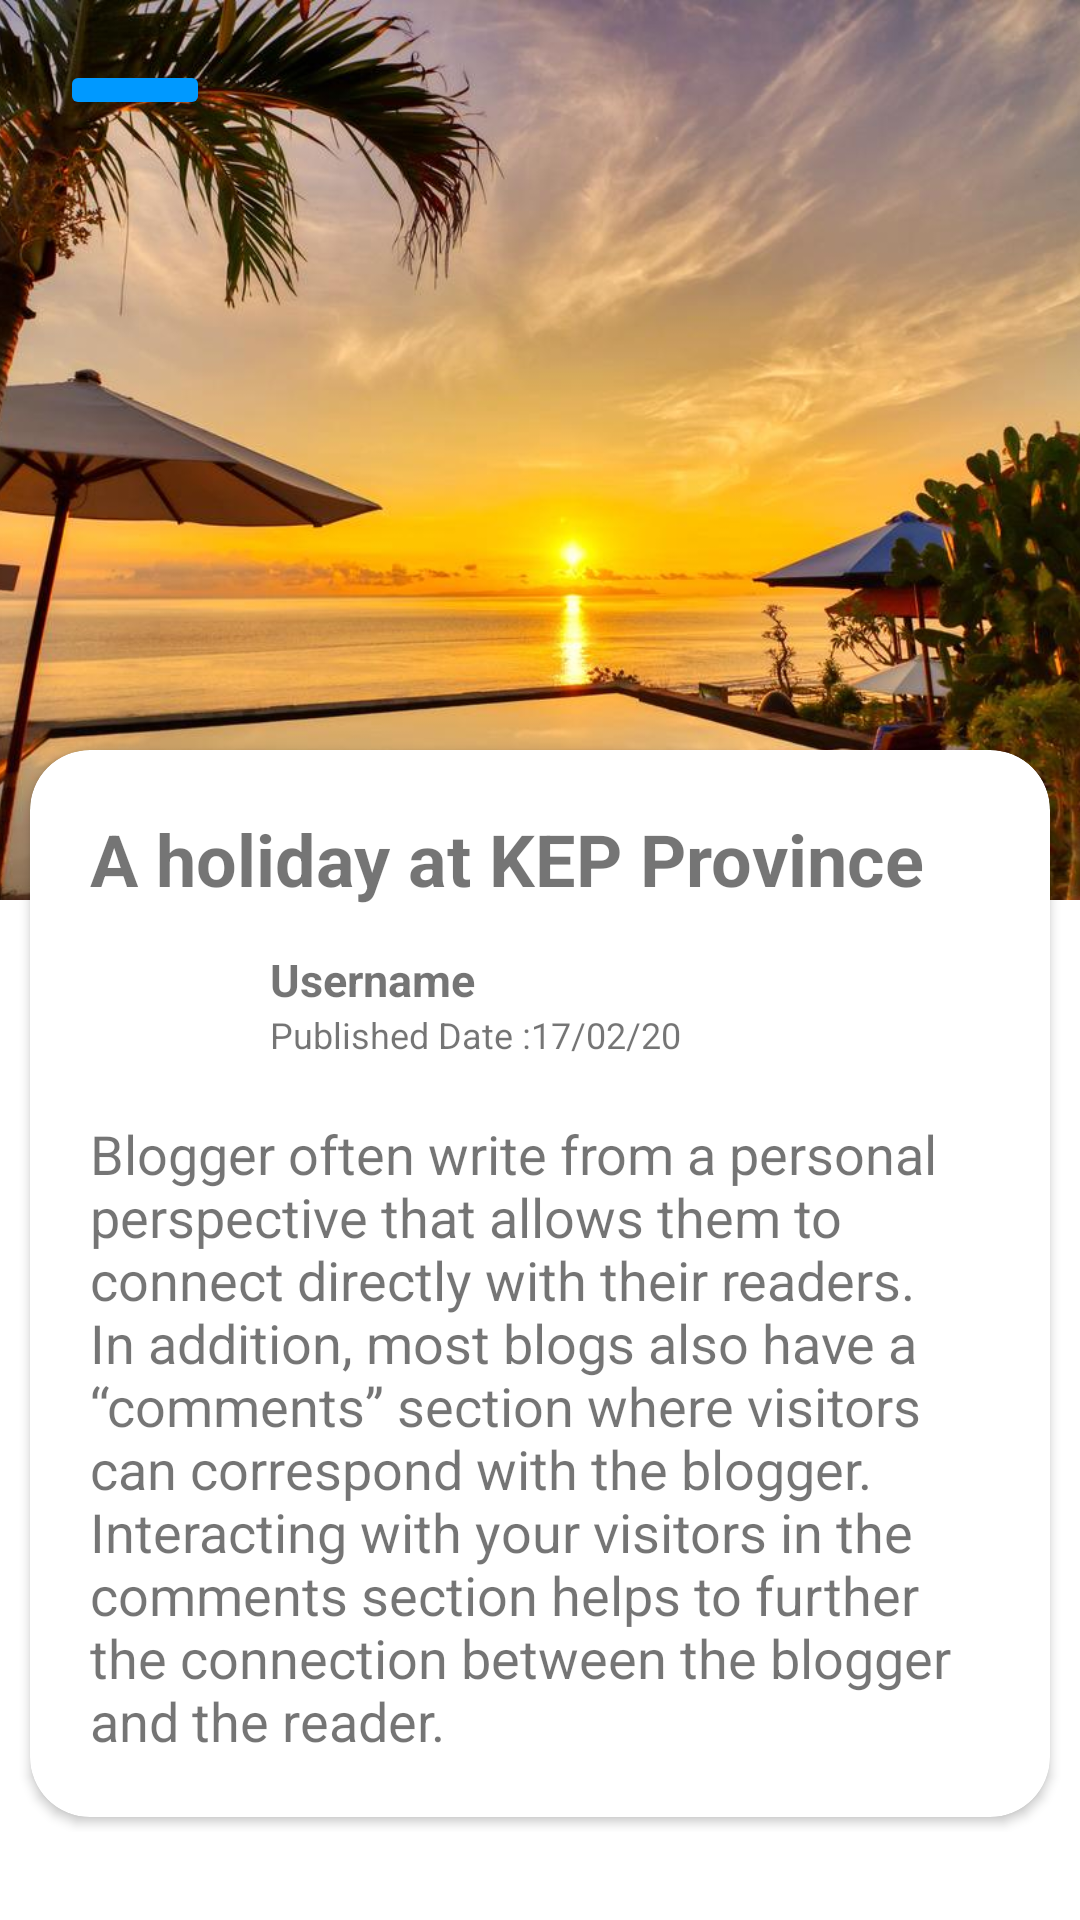

Produce the Android XML layout that renders to this screen, including the resource entries it uses.
<!-- AndroidManifest.xml: application theme Theme.NewSocial -->
<!-- res/layout/activity_discover_view.xml -->
<?xml version="1.0" encoding="utf-8"?>
<androidx.constraintlayout.widget.ConstraintLayout xmlns:android="http://schemas.android.com/apk/res/android"
    xmlns:app="http://schemas.android.com/apk/res-auto"
    xmlns:tools="http://schemas.android.com/tools"
    android:layout_width="match_parent"
    android:layout_height="match_parent"
    tools:context=".Activity.Discover_view_Activity">


    <androidx.appcompat.widget.AppCompatImageView
        android:id="@+id/image_view"
        android:layout_width="match_parent"
        android:layout_height="300dp"
        android:scaleType="centerCrop"
        android:src="@drawable/sea"
        app:layout_constraintEnd_toEndOf="parent"
        app:layout_constraintStart_toStartOf="parent"
        app:layout_constraintTop_toTopOf="parent" />


    <ScrollView
        android:layout_width="match_parent"
        android:layout_height="match_parent">

        <androidx.constraintlayout.widget.ConstraintLayout
            android:layout_width="match_parent"
            android:layout_height="wrap_content"
            android:paddingBottom="20dp">


            <androidx.cardview.widget.CardView
                android:id="@+id/cardView2"
                android:layout_width="match_parent"
                android:layout_height="wrap_content"
                android:layout_marginTop="250dp"
                android:layout_marginStart="10dp"
                android:layout_marginEnd="10dp"
                app:cardCornerRadius="20dp"
                android:layout_marginBottom="5dp"
                app:layout_constraintBottom_toBottomOf="parent"
                app:layout_constraintEnd_toEndOf="parent"
                app:layout_constraintStart_toStartOf="parent"
                app:layout_constraintTop_toTopOf="parent">

                <androidx.constraintlayout.widget.ConstraintLayout
                    android:layout_width="match_parent"
                    android:layout_height="match_parent">

                    <androidx.appcompat.widget.AppCompatTextView
                        android:id="@+id/title"
                        android:layout_width="match_parent"
                        android:layout_height="wrap_content"
                        android:layout_marginStart="20dp"
                        android:layout_marginTop="20dp"
                        android:text="@string/title"
                        android:textSize="24sp"
                        android:textStyle="bold"
                        app:layout_constraintStart_toStartOf="parent"
                        app:layout_constraintTop_toTopOf="parent" />

                    <androidx.appcompat.widget.AppCompatImageView
                        android:id="@+id/pic_user"
                        android:layout_width="50dp"
                        android:layout_height="50dp"
                        android:layout_marginStart="20dp"
                        android:layout_marginTop="10dp"
                        android:src="@drawable/ic_baseline_account_circle_24"
                        app:layout_constraintStart_toStartOf="parent"
                        app:layout_constraintTop_toBottomOf="@id/title" />

                    <androidx.appcompat.widget.AppCompatTextView
                        android:id="@+id/writer"
                        android:layout_width="wrap_content"
                        android:layout_height="wrap_content"
                        android:layout_marginStart="10dp"
                        android:layout_marginTop="14dp"
                        android:text="@string/username"
                        android:textSize="15sp"
                        android:textStyle="bold"
                        app:layout_constraintStart_toEndOf="@id/pic_user"
                        app:layout_constraintTop_toBottomOf="@id/title" />

                    <androidx.appcompat.widget.AppCompatTextView
                        android:id="@+id/txt_date"
                        android:layout_width="wrap_content"
                        android:layout_height="wrap_content"
                        android:layout_marginStart="10dp"
                        android:text="@string/published_date"
                        android:textSize="12sp"
                        app:layout_constraintStart_toEndOf="@id/pic_user"
                        app:layout_constraintTop_toBottomOf="@+id/writer" />

                    <androidx.appcompat.widget.AppCompatTextView
                        android:id="@+id/date"
                        android:layout_width="wrap_content"
                        android:layout_height="wrap_content"
                        android:text="17/02/20"
                        android:textSize="12sp"
                        app:layout_constraintStart_toEndOf="@+id/txt_date"
                        app:layout_constraintTop_toBottomOf="@+id/writer" />

                    <androidx.appcompat.widget.AppCompatTextView
                        android:id="@+id/text"
                        android:layout_width="match_parent"
                        android:layout_height="wrap_content"
                        android:layout_marginStart="20dp"
                        android:layout_marginTop="10dp"
                        android:layout_marginEnd="20dp"
                        android:layout_marginBottom="20dp"
                        android:text="@string/blog"
                        android:textSize="18sp"
                        app:layout_constraintBottom_toBottomOf="parent"
                        app:layout_constraintEnd_toEndOf="parent"
                        app:layout_constraintStart_toStartOf="parent"
                        app:layout_constraintTop_toBottomOf="@id/pic_user" />

                </androidx.constraintlayout.widget.ConstraintLayout>

            </androidx.cardview.widget.CardView>



        </androidx.constraintlayout.widget.ConstraintLayout>

    </ScrollView>

    <androidx.appcompat.widget.AppCompatImageButton
        android:id="@+id/btn_back"
        android:layout_width="50dp"
        android:layout_height="wrap_content"
        android:layout_marginTop="20dp"
        android:layout_marginStart="20dp"
        android:src="@drawable/ic_baseline_keyboard_backspace_24"
        android:scaleType="centerCrop"
        android:backgroundTint="@color/colorPrimary"
        app:layout_constraintStart_toStartOf="parent"
        app:layout_constraintTop_toTopOf="parent" />



</androidx.constraintlayout.widget.ConstraintLayout>
<!-- resources referenced by this layout -->
<resources>
  <color name="colorPrimary">#0099ff</color>
  <!-- drawable sea: jpg bitmap (drawable, 93898 bytes) -->
  <string name="blog"> Blogger often write from a personal perspective that allows them to connect directly with their readers. In addition, most blogs also have a “comments” section where visitors can correspond with the blogger. Interacting with your visitors in the comments section helps to further the connection between the blogger and the reader.
  </string>
  <string name="published_date">Published Date :</string>
  <string name="title">A holiday at KEP Province</string>
  <string name="username">Username</string>
  <style name="Theme.NewSocial" parent="Theme.MaterialComponents.DayNight.NoActionBar">
          
          <item name="colorPrimary">@color/purple_500</item>
          <item name="colorPrimaryVariant">@color/baseColor</item>
          <item name="colorOnPrimary">@color/white</item>
          
          <item name="colorSecondary">@color/teal_200</item>
          <item name="colorSecondaryVariant">@color/teal_700</item>
          <item name="colorOnSecondary">@color/black</item>
          
          <item name="android:statusBarColor" tools:targetApi="l">?attr/colorPrimaryVariant</item>
          
      </style>
  <color name="purple_500">#0099ff</color>
  <color name="baseColor">#0079ff</color>
  <color name="white">#FFFFFFFF</color>
  <color name="teal_200">#0079ff</color>
  <color name="teal_700">#FF018786</color>
  <color name="black">#FF000000</color>
</resources>
